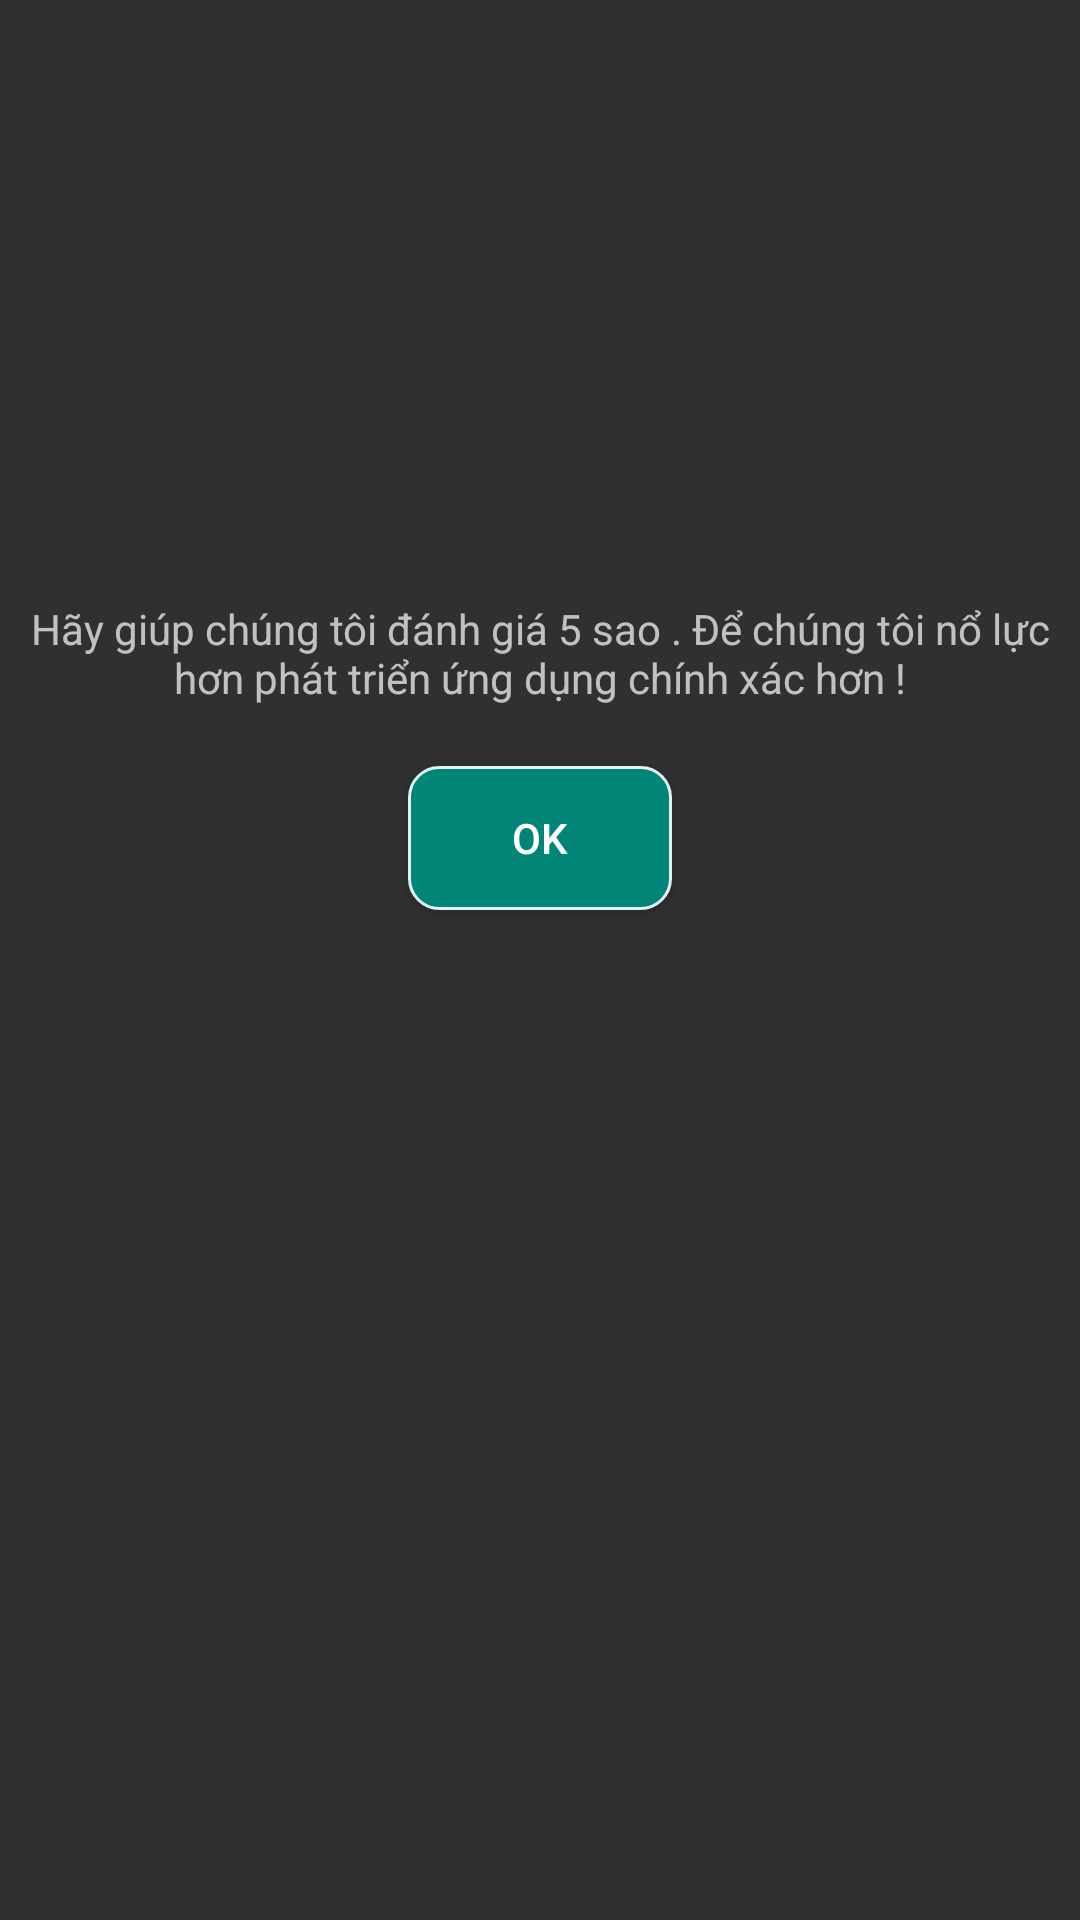

Layout XML and referenced resources for this Android screen:
<!-- AndroidManifest.xml: application theme Theme.AppCompat.NoActionBar -->
<!-- res/layout/dialog_rate.xml -->
<?xml version="1.0" encoding="utf-8"?>
<LinearLayout xmlns:android="http://schemas.android.com/apk/res/android"
    xmlns:app="http://schemas.android.com/apk/res-auto"
    android:layout_width="match_parent"
    android:layout_height="match_parent"
    android:orientation="vertical">


    <ImageView
        android:layout_width="match_parent"
        android:layout_height="200dp"
        app:srcCompat="@drawable/rating" />

    <TextView
        android:paddingLeft="10sp"
        android:paddingRight="10sp"
        android:textAlignment="center"
        android:text="Hãy giúp chúng tôi đánh giá 5 sao . Để chúng tôi nổ lực hơn phát triển ứng dụng chính xác hơn !"
        android:layout_width="match_parent"
        android:layout_height="wrap_content"/>

    <Button
        android:background="@drawable/button_next_wellcome"
        android:id="@+id/btnOkRating"
        android:layout_marginTop="20sp"
        android:layout_gravity="center"
        android:text="OK"
        android:layout_marginBottom="10dp"
        android:layout_width="wrap_content"
        android:layout_height="wrap_content"/>
</LinearLayout>
<!-- resources referenced by this layout -->
<resources>
  <!-- drawable button_next_wellcome (drawable) -->
  <?xml version="1.0" encoding="utf-8"?>
  <selector xmlns:android="http://schemas.android.com/apk/res/android">
      <item android:state_pressed="true">
          <shape android:shape="rectangle">
              <solid android:color="@color/colorPrimary" />
              <corners android:radius="10dp" />
          </shape>
      </item>
      <item android:state_pressed="false">
          <shape android:shape="rectangle">
              <stroke android:width="1dp" android:color="@color/colorTextWelcome" />
              <solid android:color="@color/colorPrimary" />
              <corners android:radius="10dp" />
          </shape>
      </item>
  </selector>
  <color name="colorPrimary">#008577</color>
  <color name="colorTextWelcome">#E0F2F1</color>
      //
</resources>
